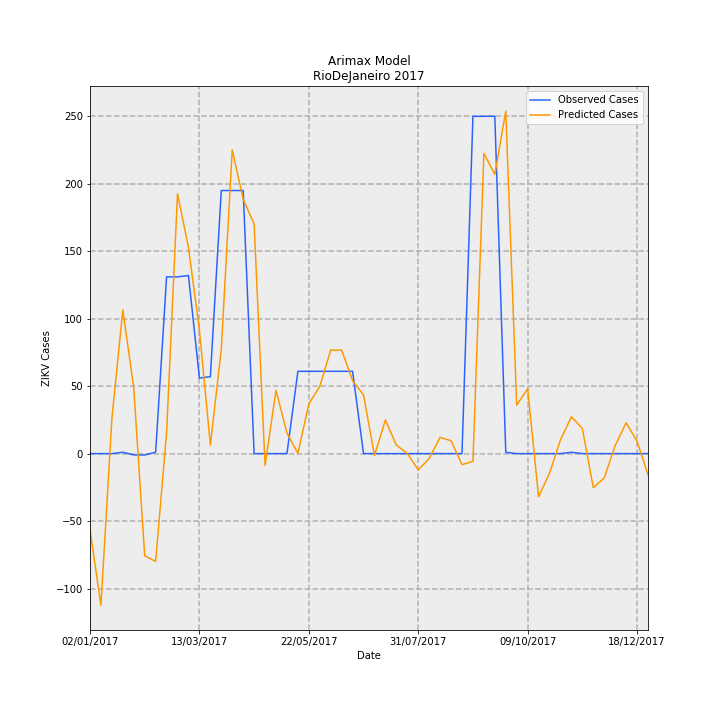

The data file committed next to this chart (first rows):
Date, predictions_incidence, observed_incidence, Predicted Cases, Observed Cases, error
02/01/2017, -0.3362, 0.0, -56.21, 0.0, 56.21
09/01/2017, -0.6724, 0.0, -112.4, 0.0, 112.4
16/01/2017, 0.1545, 0.0, 25.84, 0.0, -25.84
23/01/2017, 0.6369, 0.005981, 106.5, 1.0, -105.5
30/01/2017, 0.2902, -0.005981, 48.52, -1.0, -49.52
06/02/2017, -0.453, -0.005981, -75.74, -1.0, 74.74
13/02/2017, -0.4778, 0.005981, -79.87, 1.0, 80.87
20/02/2017, 0.09282, 0.7835, 15.52, 131.0, 115.5
27/02/2017, 1.152, 0.7835, 192.6, 131.0, -61.63
06/03/2017, 0.9138, 0.7895, 152.8, 132.0, -20.77
13/03/2017, 0.5477, 0.3349, 91.56, 56.0, -35.56
20/03/2017, 0.03764, 0.3409, 6.292, 57.0, 50.71
27/03/2017, 0.4621, 1.166, 77.26, 195.0, 117.7
03/04/2017, 1.346, 1.166, 225.1, 195.0, -30.07
10/04/2017, 1.128, 1.166, 188.6, 195.0, 6.431
17/04/2017, 1.018, 0.0, 170.3, 0.0, -170.3
24/04/2017, -0.05246, 0.0, -8.77, 0.0, 8.77
01/05/2017, 0.2803, 0.0, 46.86, 0.0, -46.86
08/05/2017, 0.09148, 0.0, 15.29, 0.0, -15.29
15/05/2017, 0.001273, 0.3649, 0.2128, 61.0, 60.79
22/05/2017, 0.2202, 0.3649, 36.81, 61.0, 24.19
29/05/2017, 0.2974, 0.3649, 49.72, 61.0, 11.28
05/06/2017, 0.4589, 0.3649, 76.73, 61.0, -15.73
12/06/2017, 0.4591, 0.3649, 76.76, 61.0, -15.76
19/06/2017, 0.3229, 0.3649, 53.99, 61.0, 7.007
26/06/2017, 0.26, 0.0, 43.47, 0.0, -43.47
03/07/2017, -0.0079, 0.0, -1.321, 0.0, 1.321
10/07/2017, 0.1488, 0.0, 24.88, 0.0, -24.88
17/07/2017, 0.03754, 0.0, 6.276, 0.0, -6.276
24/07/2017, 0.0011, 0.0, 0.184, 0.0, -0.184
31/07/2017, -0.07261, 0.0, -12.14, 0.0, 12.14
07/08/2017, -0.022, 0.0, -3.679, 0.0, 3.679
14/08/2017, 0.07209, 0.0, 12.05, 0.0, -12.05
21/08/2017, 0.05704, 0.0, 9.536, 0.0, -9.536
28/08/2017, -0.04898, 0.0, -8.188, 0.0, 8.188
04/09/2017, -0.03451, 1.495, -5.769, 250.0, 255.8
11/09/2017, 1.331, 1.495, 222.5, 250.0, 27.46
18/09/2017, 1.238, 1.495, 206.9, 250.0, 43.1
25/09/2017, 1.518, 0.005981, 253.9, 1.0, -252.9
02/10/2017, 0.2146, 0.0, 35.89, 0.0, -35.89
09/10/2017, 0.2876, 0.0, 48.08, 0.0, -48.08
16/10/2017, -0.1913, 0.0, -31.98, 0.0, 31.98
23/10/2017, -0.08639, 0.0, -14.44, 0.0, 14.44
30/10/2017, 0.06117, 0.0, 10.23, 0.0, -10.23
06/11/2017, 0.1631, 0.005981, 27.28, 1.0, -26.28
13/11/2017, 0.1114, 0.0, 18.63, 0.0, -18.63
20/11/2017, -0.151, 0.0, -25.25, 0.0, 25.25
27/11/2017, -0.1084, 0.0, -18.12, 0.0, 18.12
04/12/2017, 0.0353, 0.0, 5.903, 0.0, -5.903
11/12/2017, 0.1369, 0.0, 22.89, 0.0, -22.89
18/12/2017, 0.0548, 0.0, 9.162, 0.0, -9.162
25/12/2017, -0.09395, 0.0, -15.71, 0.0, 15.71
